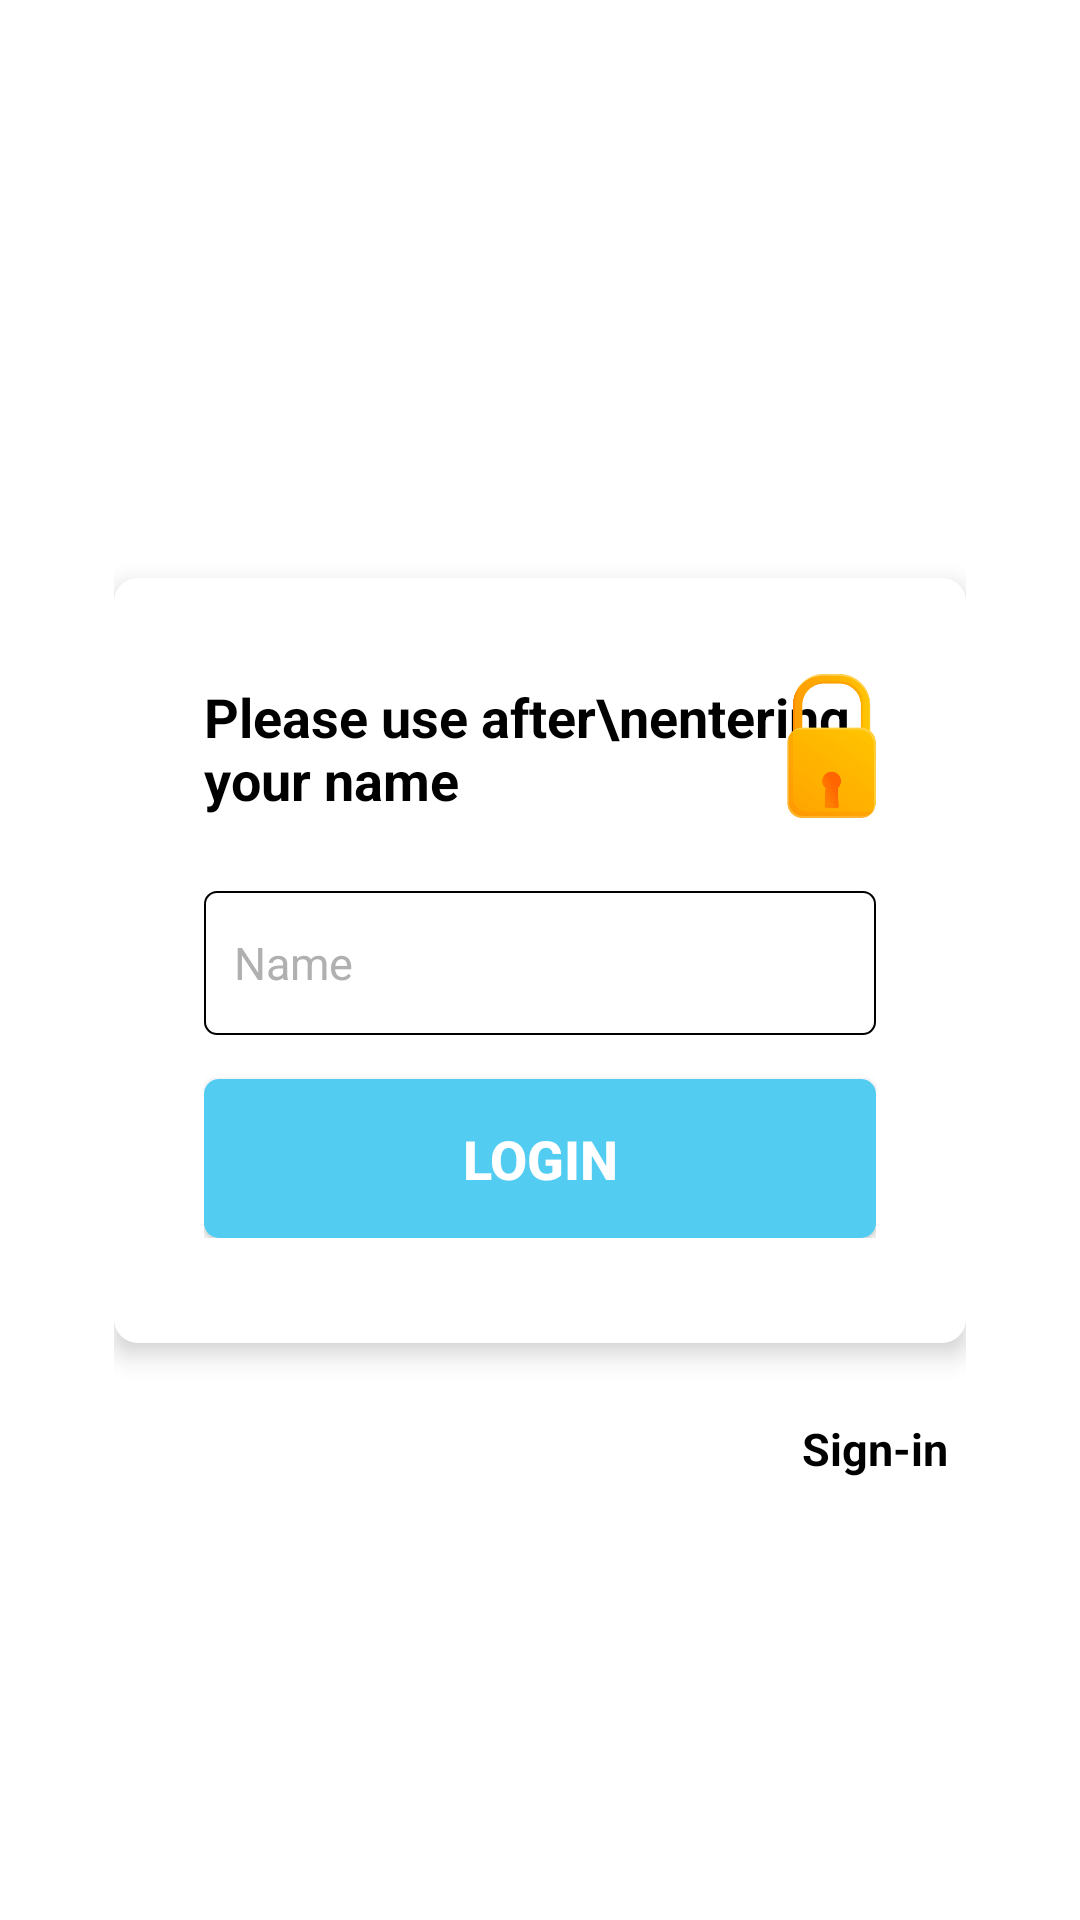

The Android layout XML behind this screen, and the referenced resources:
<!-- AndroidManifest.xml: application theme Theme.Hackerton -->
<!-- res/layout/activity_login.xml -->
<?xml version="1.0" encoding="utf-8"?>
<layout xmlns:android="http://schemas.android.com/apk/res/android"
    xmlns:app="http://schemas.android.com/apk/res-auto"
    xmlns:tools="http://schemas.android.com/tools">

    <androidx.constraintlayout.widget.ConstraintLayout
        android:layout_width="match_parent"
        android:layout_height="match_parent"
        android:paddingHorizontal="38dp">

        <androidx.constraintlayout.widget.ConstraintLayout
            android:id="@+id/login_box"
            android:layout_width="match_parent"
            android:layout_height="wrap_content"
            android:background="@drawable/bg_login_background"
            android:elevation="5dp"
            android:paddingHorizontal="30dp"
            android:paddingBottom="35dp"
            app:layout_constraintBottom_toBottomOf="parent"
            app:layout_constraintTop_toTopOf="parent">

            <androidx.appcompat.widget.AppCompatTextView
                android:id="@+id/title_text_view"
                android:layout_width="wrap_content"
                android:layout_height="wrap_content"
                android:layout_marginTop="34dp"
                android:text="Please use after\nentering your name"
                android:textColor="@color/black"
                android:textSize="18sp"
                android:textStyle="bold"
                app:layout_constraintStart_toStartOf="parent"
                app:layout_constraintTop_toTopOf="parent" />

            <androidx.appcompat.widget.AppCompatImageView
                android:layout_width="29.5dp"
                android:layout_height="48dp"
                android:layout_marginTop="32dp"
                app:layout_constraintEnd_toEndOf="parent"
                app:layout_constraintTop_toTopOf="parent"
                app:srcCompat="@drawable/login_lock" />

            <androidx.appcompat.widget.AppCompatEditText
                android:id="@+id/nickname_edit_text_view"
                android:layout_width="match_parent"
                android:layout_height="48dp"
                android:layout_marginTop="25dp"
                android:background="@drawable/bg_nickname_edittext"
                android:hint="Name"
                android:paddingStart="10dp"
                android:textColor="@color/black"
                android:textColorHint="#b0b0b0"
                android:textSize="15sp"
                app:layout_constraintTop_toBottomOf="@+id/title_text_view" />

            <androidx.appcompat.widget.AppCompatButton
                android:id="@+id/login_btn"
                android:layout_width="match_parent"
                android:layout_height="53dp"
                android:layout_marginTop="14.5dp"
                android:background="@drawable/bg_login_btn"
                android:text="Login"
                android:textColor="@color/white"
                android:textSize="18sp"
                android:textStyle="bold"
                app:layout_constraintTop_toBottomOf="@+id/nickname_edit_text_view" />

        </androidx.constraintlayout.widget.ConstraintLayout>

        <androidx.appcompat.widget.AppCompatTextView
            android:id="@+id/sign_text_view"
            android:layout_width="wrap_content"
            android:layout_height="wrap_content"
            android:layout_marginTop="25dp"
            android:layout_marginEnd="6dp"
            android:text="Sign-in"
            android:textColor="@color/black"
            android:textSize="15sp"
            android:textStyle="bold"
            app:layout_constraintEnd_toEndOf="parent"
            app:layout_constraintTop_toBottomOf="@+id/login_box" />

    </androidx.constraintlayout.widget.ConstraintLayout>
</layout>
<!-- resources referenced by this layout -->
<resources>
  <!-- drawable bg_login_background (drawable) -->
  <?xml version="1.0" encoding="utf-8"?>
  <selector xmlns:android="http://schemas.android.com/apk/res/android"
      android:shape="rectangle">
      <item>
          <shape android:shape="rectangle">
              <solid android:color="@color/white" />
              <corners android:radius="8dp" />
          </shape>
      </item>
  </selector>
  <!-- drawable bg_login_btn (drawable) -->
  <?xml version="1.0" encoding="utf-8"?>
  <selector xmlns:android="http://schemas.android.com/apk/res/android"
      android:shape="rectangle">
      <item>
          <shape android:shape="rectangle">
              <corners android:radius="5dp" />
              <solid android:color="#53ccf2" />
          </shape>
      </item>
  </selector>
  <!-- drawable bg_nickname_edittext (drawable) -->
  <?xml version="1.0" encoding="utf-8"?>
  <selector xmlns:android="http://schemas.android.com/apk/res/android"
      android:shape="rectangle">
      <item>
          <shape android:shape="rectangle">
              <corners android:radius="4dp" />
              <solid android:color="@color/white" />
              <stroke android:width="0.5dp" android:color="@color/black" />
          </shape>
      </item>
  </selector>
  <!-- drawable login_lock: png bitmap (drawable-hdpi, 2700 bytes) -->
  <style name="Theme.Hackerton" parent="Theme.MaterialComponents.Light.NoActionBar">
          
          <item name="colorPrimary">@color/purple_500</item>
          <item name="colorPrimaryVariant">@color/purple_700</item>
          <item name="colorOnPrimary">@color/white</item>
          
          <item name="colorSecondary">@color/teal_200</item>
          <item name="colorSecondaryVariant">@color/teal_700</item>
          <item name="colorOnSecondary">@color/black</item>
          
          <item name="android:statusBarColor">@color/white</item>
          <item name="android:windowLightStatusBar">true</item>
          
          
          <item name="android:windowSplashScreenAnimatedIcon" tools:targetApi="S">@android:color/transparent</item>
      </style>
  <!-- not gathered from this repository: default colours our renderer supplied (Android Studio template values) -->
  <color name="purple_500">#FF6200EE</color>
  <color name="purple_700">#FF3700B3</color>
  <color name="teal_200">#FF03DAC5</color>
  <color name="teal_700">#FF018786</color>
  <color name="black">#FF000000</color>
  <color name="white">#FFFFFFFF</color>
</resources>
